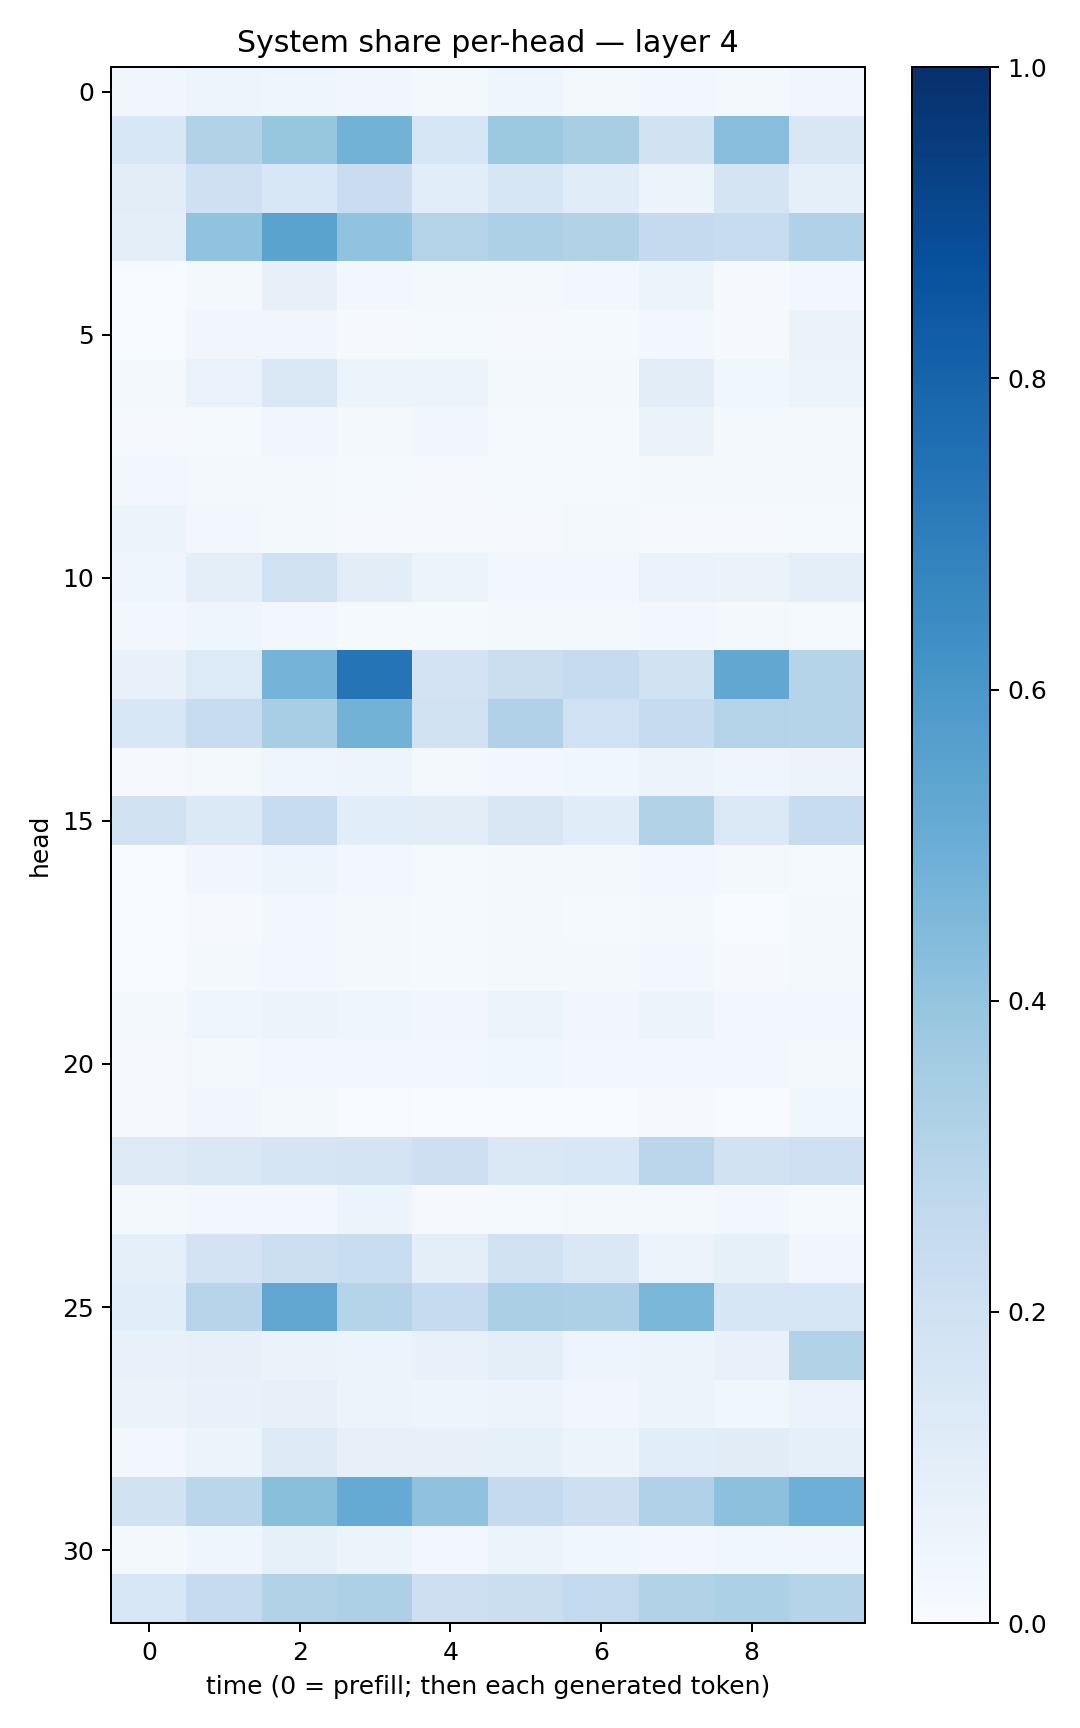

Data behind this chart, as committed beside it:
0.034276225, 0.04687582, 0.04119143, 0.032976214, 0.023349067, 0.045690704, 0.022618996, 0.023970041, 0.019972272, 0.03436619
0.1544, 0.3097, 0.3916, 0.4789, 0.157, 0.3753, 0.3412, 0.1879, 0.4284, 0.1502
0.1039, 0.2086, 0.1557, 0.2273, 0.1063, 0.1578, 0.1166, 0.06014, 0.175, 0.08939
0.09379, 0.4054, 0.5498, 0.4054, 0.3057, 0.3271, 0.3162, 0.2532, 0.2377, 0.3171
0.003965, 0.02185, 0.07902, 0.02786, 0.0201, 0.01735, 0.02881, 0.05364, 0.009467, 0.02404
0.004702, 0.03164, 0.0346, 0.01171, 0.01227, 0.01021, 0.01266, 0.02676, 0.01063, 0.06505
0.01709, 0.06997, 0.1443, 0.05379, 0.05519, 0.0234, 0.01793, 0.1052, 0.03516, 0.0607
0.01095, 0.01362, 0.03156, 0.02253, 0.03146, 0.01317, 0.01377, 0.06311, 0.01829, 0.01954
0.031, 0.02312, 0.01847, 0.01375, 0.01005, 0.01236, 0.01455, 0.01963, 0.02116, 0.01642
0.05235, 0.03084, 0.01884, 0.009518, 0.01142, 0.01161, 0.01663, 0.01129, 0.008624, 0.01242
0.04323, 0.09905, 0.1957, 0.103, 0.05859, 0.0247, 0.0267, 0.06896, 0.06347, 0.09773
0.02431, 0.04183, 0.02677, 0.01245, 0.0145, 0.01575, 0.01722, 0.02388, 0.02244, 0.01342
0.07461, 0.1332, 0.476, 0.7361, 0.183, 0.2209, 0.2456, 0.1919, 0.5285, 0.3038
0.1532, 0.2349, 0.3448, 0.4783, 0.1911, 0.3189, 0.2002, 0.2472, 0.307, 0.3013
0.01107, 0.02321, 0.04548, 0.04721, 0.02217, 0.02878, 0.03804, 0.05272, 0.04006, 0.05709
0.1893, 0.1376, 0.2349, 0.1092, 0.103, 0.1514, 0.114, 0.312, 0.1381, 0.2348
0.006885, 0.03418, 0.04853, 0.02773, 0.01464, 0.02122, 0.01642, 0.03079, 0.01841, 0.01529
0.004106, 0.01156, 0.03062, 0.01633, 0.01278, 0.01566, 0.01237, 0.02251, 0.007736, 0.01916
0.007185, 0.01974, 0.02628, 0.01691, 0.01474, 0.01989, 0.02028, 0.02679, 0.0115, 0.01844
0.02029, 0.04538, 0.05107, 0.04446, 0.03228, 0.05298, 0.03408, 0.05252, 0.02884, 0.03016
0.008395, 0.01964, 0.02572, 0.02731, 0.02472, 0.03768, 0.0284, 0.02689, 0.02454, 0.01971
0.0103, 0.03298, 0.01801, 0.004723, 0.00329, 0.002229, 0.003216, 0.01062, 0.00742, 0.03821
0.1288, 0.1436, 0.1647, 0.1722, 0.2147, 0.1459, 0.154, 0.2824, 0.1944, 0.2049
0.01617, 0.02873, 0.03124, 0.051, 0.01062, 0.01299, 0.01584, 0.02205, 0.02622, 0.01275
0.09055, 0.1801, 0.216, 0.2315, 0.09615, 0.188, 0.1474, 0.05519, 0.08237, 0.03258
0.1063, 0.2955, 0.5348, 0.3028, 0.2462, 0.3347, 0.328, 0.4594, 0.1579, 0.1579
0.07487, 0.08171, 0.06279, 0.06012, 0.07187, 0.09724, 0.04977, 0.05126, 0.07723, 0.3148
0.06607, 0.07525, 0.07973, 0.06247, 0.04802, 0.05751, 0.03309, 0.05563, 0.03518, 0.06981
0.02908, 0.06014, 0.125, 0.0795, 0.08031, 0.08513, 0.05373, 0.1057, 0.1128, 0.09328
0.1877, 0.2853, 0.4244, 0.5182, 0.4067, 0.252, 0.2113, 0.32, 0.4175, 0.4937
0.01666, 0.04071, 0.08288, 0.05313, 0.02891, 0.06228, 0.03547, 0.02678, 0.03818, 0.03623
0.1551, 0.2463, 0.309, 0.3246, 0.2139, 0.2224, 0.2604, 0.3114, 0.3301, 0.3013
